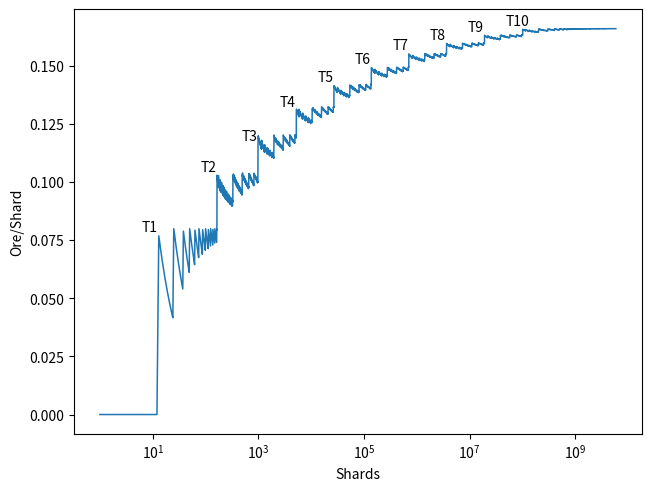

The script that saved this image: (Note: this script raises an exception after producing the figure.)
#!/usr/bin/python3

import math
import sys

import matplotlib
import matplotlib.pyplot as plt

ORE_POINTS = [      12.5,    164.157,     981.805,     5223.762,     26919.691,
              137812.499, 707792.640, 3662530.247, 19131554.997, 100964071.568]
ORE_PAIRS = [(x, 4**i) for i, x in enumerate(ORE_POINTS)]

matplotlib.use('svg')
fig, ax = plt.subplots(constrained_layout=True)
ax.set_xlabel("Shards")
ax.set_ylabel("Ore/Shard")
x_axis = []
data = []
label = 0
for i in range(4500):
    x = int(math.exp(i/200))
    if i and x == x_axis[-1]:
        # Don't duplicate points
        continue
    x_axis.append(x)
    data.append(sum((x//ore)*tier_value for ore, tier_value in ORE_PAIRS)/x)
    if label < len(ORE_PAIRS) and x >= ORE_PAIRS[label][0]:
        label += 1
        ax.annotate(f'T{label}', xy=(x, data[-1]), xytext=(-12, 3),
                    textcoords="offset points")
ax.semilogx(x_axis, data, label="T1-equivalent Ore", linewidth=1.1)
fig.savefig(sys.argv[1])
print(f"Maximum value: {data[-1]}")
